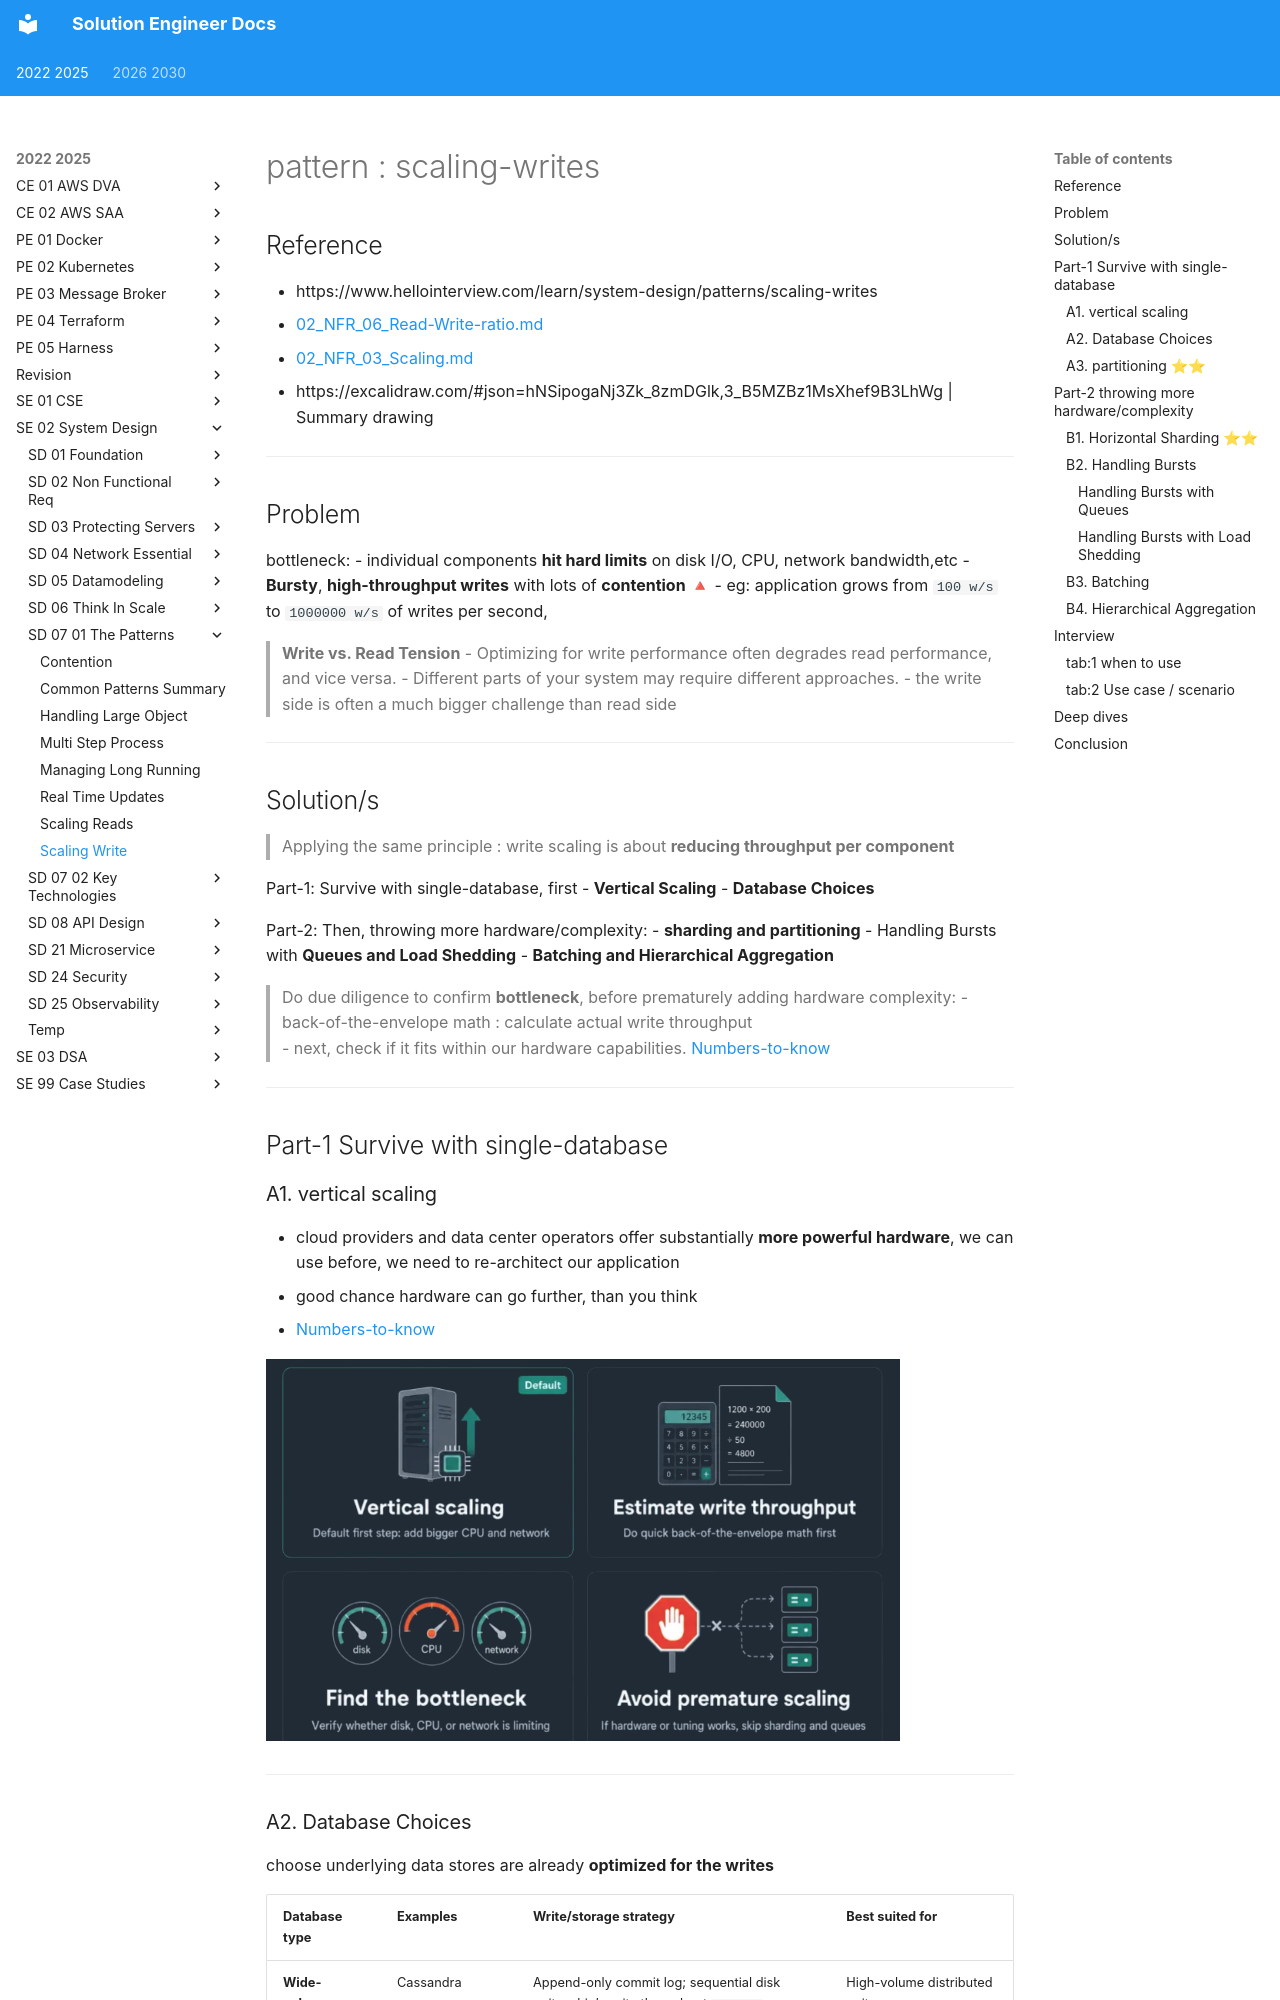

repository: lekhrajdinkar/senior-system-engineer · page: 2022-2025/SE_02_system-design/SD_07_01_the_patterns/01_05_scaling-write/index.html · generator: mkdocs

# pattern : scaling-writes
## Reference
- https://www.hellointerview.com/learn/system-design/patterns/scaling-writes
- [02_NFR_06_Read-Write-ratio.md](../SD_02_Non-functional-req/02_NFR_06_Read-Write-ratio.md)
- [02_NFR_03_Scaling.md](../SD_02_Non-functional-req/02_NFR_03_Scaling.md)
- https://excalidraw.com/#json=hNSipogaNj3Zk_8zmDGlk,3_B5MZBz1MsXhef9B3LhWg | Summary drawing

--- 
## Problem
bottleneck: 
- individual components **hit hard limits** on disk I/O, CPU, network bandwidth,etc
- **Bursty**, **high-throughput writes** with lots of **contention**  🔺
- eg: application grows from `100 w/s` to `1000000 w/s` of writes per second,

> **Write vs. Read Tension**
> - Optimizing for write performance often degrades read performance, and vice versa.
> - Different parts of your system may require different approaches.
> - the write side is often a much bigger challenge than read side

--- 
## Solution/s
> Applying the same principle : write scaling is about **reducing throughput per component**

Part-1: Survive with single-database, first
- **Vertical Scaling**
- **Database Choices**

Part-2: Then, throwing more hardware/complexity:
- **sharding and partitioning**
- Handling Bursts with **Queues and Load Shedding**
- **Batching and Hierarchical Aggregation**

> Do due diligence to confirm **bottleneck**, before prematurely adding hardware complexity:
> - back-of-the-envelope math : calculate actual write throughput  
> - next, check if it fits within our hardware capabilities. [Numbers-to-know](../SD_06_think-in-scale/01_04_Numbers-to-know.md#2-database)

---
## Part-1 Survive with single-database
### A1. vertical scaling
- cloud providers and data center operators offer substantially **more powerful hardware**, we can use before, we need to re-architect our application
- good chance hardware can go further, than you think
- [Numbers-to-know](../SD_06_think-in-scale/01_04_Numbers-to-know.md#2-database)

![img_3.png](../../../99_img/2025/se_02_sd/hi/pattern/05/img_3.png)

---
